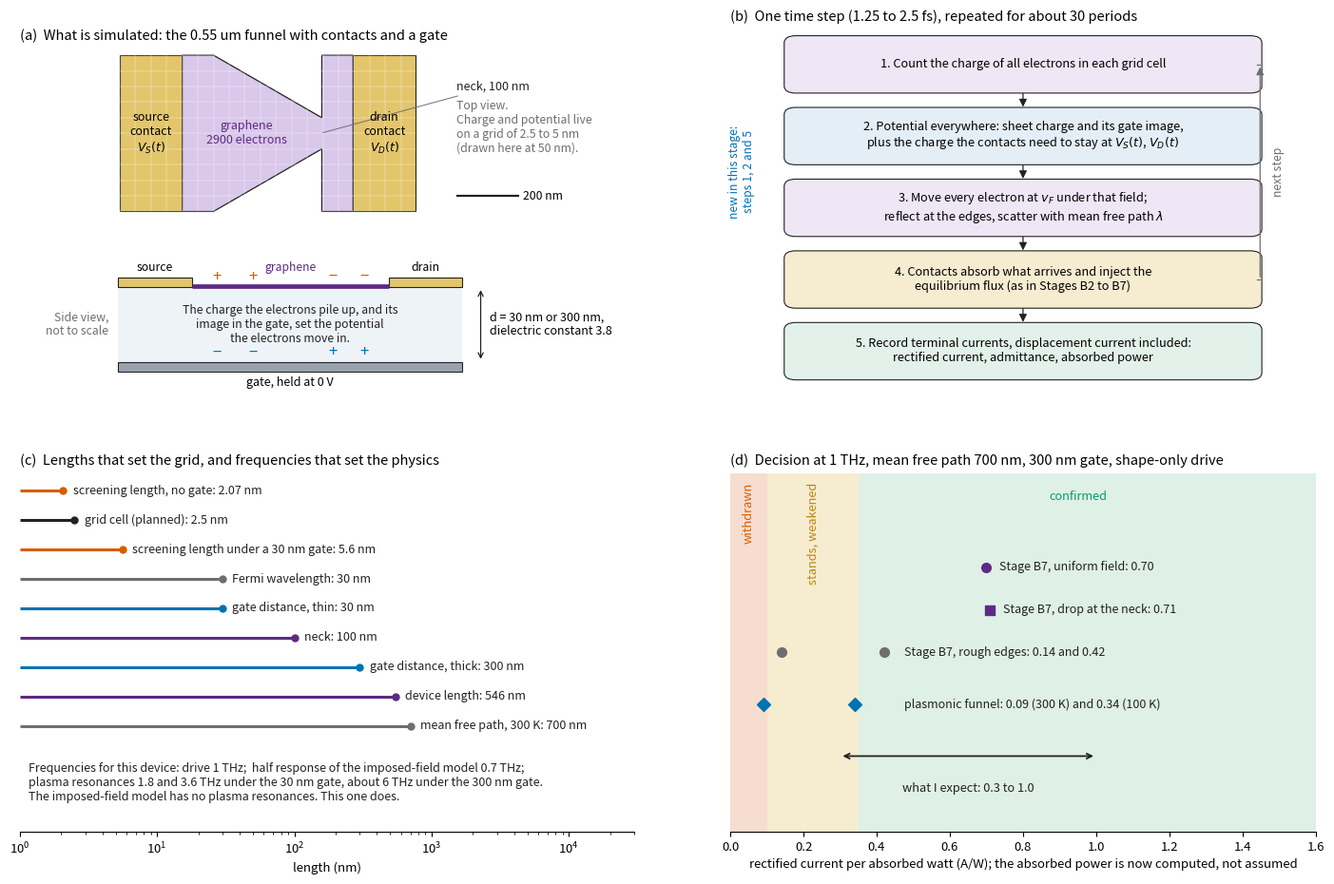

Here is the Python script that generated this plot: (Note: this script raises an exception after producing the figure.)
"""Plan figure for Stage B8 (plans/ballistic_selfconsistent.png): the device
with its gate and contacts, the loop of the particle simulation, the length
scales that set the grid, and the decision bands against the Stage B7 values.
usage: .venv/bin/python tools/selfconsistent_plan_fig.py plans/ballistic_selfconsistent.png
"""
import sys, math
import numpy as np
import matplotlib
matplotlib.use("Agg")
import matplotlib.pyplot as plt
from matplotlib.patches import Polygon, Rectangle, FancyBboxPatch, FancyArrowPatch

BLUE, VERM, GREEN, GREY, INK, PURP, GOLD = "#0072B2", "#D55E00", "#009E73", "#6e6e6e", "#222222", "#5e2a84", "#B8860B"
plt.rcParams.update({"font.size": 9.5, "axes.titlesize": 10.5, "axes.spines.top": False, "axes.spines.right": False})
out = sys.argv[1] if len(sys.argv) > 1 else "plans/ballistic_selfconsistent.png"
fig = plt.figure(figsize=(14.5, 9.6))
gs = fig.add_gridspec(2, 2, left=0.045, right=0.985, top=0.95, bottom=0.07, wspace=0.16, hspace=0.24, width_ratios=[1.05, 1.0])

# ---------------------------------------------------------------- (a) device
sub = gs[0, 0].subgridspec(2, 1, height_ratios=[1.55, 1.0], hspace=0.08)
ax = fig.add_subplot(sub[0]); ax.set_title("(a)  What is simulated: the 0.55 um funnel with contacts and a gate", loc="left")
Lt = 0.5 * (500 - 100) / math.tan(math.radians(30)); L = 100 + Lt + 100; xn = 100 + Lt
top = [(0, 250), (100, 250), (xn, 50), (xn, 250), (L, 250)]
pts = np.array(top + [(x, -y) for x, y in reversed(top)])
ax.add_patch(Rectangle((-200, -250), 200, 500, fc="#e3c56b", ec=INK, lw=0.8)); ax.add_patch(Rectangle((L, -250), 200, 500, fc="#e3c56b", ec=INK, lw=0.8))
ax.add_patch(Polygon(pts, closed=True, fc="#d9c8ea", ec=INK, lw=0.9))
for gx in np.arange(-200, L + 200.1, 50): ax.plot([gx, gx], [-250, 250], color="white", lw=0.35, alpha=0.7, zorder=3)
for gy in np.arange(-250, 250.1, 50): ax.plot([-200, L + 200], [gy, gy], color="white", lw=0.35, alpha=0.7, zorder=3)
ax.text(-100, 0, "source\ncontact\n$V_S(t)$", ha="center", va="center", fontsize=9, zorder=5); ax.text(L + 100, 0, "drain\ncontact\n$V_D(t)$", ha="center", va="center", fontsize=9, zorder=5)
ax.text(205, 0, "graphene\n2900 electrons", ha="center", va="center", fontsize=9, color=PURP, zorder=5)
ax.annotate("neck, 100 nm", xy=(xn - 4, 0), xytext=(L + 330, 150), ha="left", va="center", fontsize=9, color=INK, arrowprops=dict(arrowstyle="-", color=GREY, lw=0.7))
ax.text(L + 330, 20, "Top view.\nCharge and potential live\non a grid of 2.5 to 5 nm\n(drawn here at 50 nm).", ha="left", va="center", fontsize=8.8, color=GREY)
ax.plot([L + 330, L + 530], [-200, -200], color=INK, lw=1.6, solid_capstyle="butt"); ax.text(L + 545, -200, "200 nm", va="center", fontsize=8.8)
ax.set_xlim(-520, L + 900); ax.set_ylim(-275, 275); ax.set_aspect("equal"); ax.axis("off")
# side view, schematic
ax = fig.add_subplot(sub[1]); ax.set_xlim(0, 10); ax.set_ylim(0, 4); ax.axis("off")
ax.add_patch(Rectangle((1.6, 0.75), 5.6, 2.2, fc="#eef3f8", ec="none"))
ax.add_patch(Rectangle((1.6, 0.45), 5.6, 0.30, fc="#9aa3ad", ec=INK, lw=0.8)); ax.text(4.4, 0.32, "gate, held at 0 V", ha="center", va="top", fontsize=9)
ax.add_patch(Rectangle((1.6, 2.95), 1.2, 0.30, fc="#e3c56b", ec=INK, lw=0.8)); ax.add_patch(Rectangle((6.0, 2.95), 1.2, 0.30, fc="#e3c56b", ec=INK, lw=0.8))
ax.plot([2.8, 6.0], [3.0, 3.0], color=PURP, lw=3.4, solid_capstyle="butt")
ax.text(2.2, 3.36, "source", ha="center", va="bottom", fontsize=8.8); ax.text(6.6, 3.36, "drain", ha="center", va="bottom", fontsize=8.8); ax.text(4.4, 3.36, "graphene", ha="center", va="bottom", fontsize=8.8, color=PURP)
for xq, sgn in ((3.2, "+"), (3.8, "+"), (5.1, "\u2212"), (5.6, "\u2212")):
    ax.text(xq, 3.02, sgn, ha="center", va="bottom", fontsize=12, color=VERM)
    ax.text(xq, 0.78, "\u2212" if sgn == "+" else "+", ha="center", va="bottom", fontsize=12, color=BLUE)
ax.annotate("", xy=(7.5, 2.95), xytext=(7.5, 0.75), arrowprops=dict(arrowstyle="<->", color=INK, lw=0.9))
ax.text(7.65, 1.85, "d = 30 nm or 300 nm,\ndielectric constant 3.8", va="center", fontsize=9)
ax.text(4.4, 1.85, "The charge the electrons pile up, and its\nimage in the gate, set the potential\nthe electrons move in.", ha="center", va="center", fontsize=8.8, color=INK)
ax.text(1.45, 1.85, "Side view,\nnot to scale", ha="right", va="center", fontsize=8.8, color=GREY)

# ---------------------------------------------------------------- (b) loop
ax = fig.add_subplot(gs[0, 1]); ax.set_title("(b)  One time step (1.25 to 2.5 fs), repeated for about 30 periods", loc="left")
boxes = [(0.50, 0.90, "1. Count the charge of all electrons in each grid cell", "#efe6f6"),
         (0.50, 0.70, "2. Potential everywhere: sheet charge and its gate image,\nplus the charge the contacts need to stay at $V_S(t)$, $V_D(t)$", "#e4eef7"),
         (0.50, 0.50, "3. Move every electron at $v_F$ under that field;\nreflect at the edges, scatter with mean free path $\\lambda$", "#efe6f6"),
         (0.50, 0.30, "4. Contacts absorb what arrives and inject the\nequilibrium flux (as in Stages B2 to B7)", "#f6ecd0"),
         (0.50, 0.10, "5. Record terminal currents, displacement current included:\nrectified current, admittance, absorbed power", "#e2f1ea")]
for x, y, t, c in boxes:
    ax.add_patch(FancyBboxPatch((x - 0.40, y - 0.072), 0.80, 0.144, boxstyle="round,pad=0.008,rounding_size=0.02", fc=c, ec=INK, lw=0.8, transform=ax.transAxes))
    ax.text(x, y, t, ha="center", va="center", fontsize=9.2, transform=ax.transAxes)
for (x, y, *_), (x2, y2, *_) in zip(boxes[:-1], boxes[1:]):
    ax.add_patch(FancyArrowPatch((x, y - 0.074), (x2, y2 + 0.074), arrowstyle="-|>", mutation_scale=12, color=INK, lw=0.9, transform=ax.transAxes))
ax.add_patch(FancyArrowPatch((0.905, 0.30), (0.905, 0.90), connectionstyle="arc3,rad=0.0", arrowstyle="-|>", mutation_scale=12, color=GREY, lw=0.9, transform=ax.transAxes))
ax.plot([0.90, 0.905], [0.30, 0.30], color=GREY, lw=0.9, transform=ax.transAxes); ax.plot([0.90, 0.905], [0.90, 0.90], color=GREY, lw=0.9, transform=ax.transAxes)
ax.text(0.925, 0.60, "next step", rotation=90, ha="left", va="center", fontsize=8.8, color=GREY, transform=ax.transAxes)
ax.text(0.02, 0.60, "new in this stage:\nsteps 1, 2 and 5", rotation=90, ha="center", va="center", fontsize=8.8, color=BLUE, transform=ax.transAxes)
ax.set_xlim(0, 1); ax.set_ylim(0, 1); ax.axis("off")

# ---------------------------------------------------------------- (c) scales
ax = fig.add_subplot(gs[1, 0]); ax.set_title("(c)  Lengths that set the grid, and frequencies that set the physics", loc="left")
items = [("screening length, no gate", 2.07, VERM), ("grid cell (planned)", 2.5, INK), ("screening length under a 30 nm gate", 5.6, VERM), ("Fermi wavelength", 30.0, GREY),
         ("gate distance, thin", 30.0, BLUE), ("neck", 100.0, PURP), ("gate distance, thick", 300.0, BLUE), ("device length", 546.0, PURP), ("mean free path, 300 K", 700.0, GREY)]
for i, (lab, v, c) in enumerate(items):
    yy = len(items) - 1 - i
    ax.plot([1, v], [yy, yy], color=c, lw=2.2, solid_capstyle="butt"); ax.plot([v], [yy], "o", color=c, ms=5)
    ax.text(v * 1.18, yy, f"{lab}: {v:g} nm", va="center", fontsize=9, color=INK)
ax.set_xscale("log"); ax.set_xlim(1, 3e4); ax.set_ylim(-3.6, len(items) - 0.4); ax.set_yticks([]); ax.set_xlabel("length (nm)")
ax.spines["left"].set_visible(False)
ax.text(1.15, -1.25, "Frequencies for this device: drive 1 THz;  half response of the imposed-field model 0.7 THz;\n"
        "plasma resonances 1.8 and 3.6 THz under the 30 nm gate, about 6 THz under the 300 nm gate.\n"
        "The imposed-field model has no plasma resonances. This one does.", fontsize=9, va="top", color=INK)

# ---------------------------------------------------------------- (d) decision
ax = fig.add_subplot(gs[1, 1]); ax.set_title("(d)  Decision at 1 THz, mean free path 700 nm, 300 nm gate, shape-only drive", loc="left")
bands = [(0.0, 0.10, "#f7dcd0", "below 0.10: the positive result is withdrawn"), (0.10, 0.35, "#f6ecd0", "0.10 to 0.35: stands, weakened"),
         (0.35, 1.6, "#dff0e6", "0.35 and above: confirmed")]
for lo, hi, c, lab in bands:
    ax.axvspan(lo, hi, color=c, lw=0)
ax.text(0.050, 2.9, "withdrawn", ha="center", va="top", rotation=90, fontsize=9.2, color=VERM); ax.text(0.225, 2.9, "stands, weakened", ha="center", va="top", rotation=90, fontsize=9.2, color=GOLD); ax.text(0.95, 2.72, "confirmed", ha="center", fontsize=9.2, color=GREEN)
ref = [(0.70, 2.0, "Stage B7, uniform field: 0.70", PURP, "o"), (0.71, 1.55, "Stage B7, drop at the neck: 0.71", PURP, "s"),
       (0.42, 1.10, "Stage B7, rough edges: 0.14 and 0.42", GREY, "o"), (0.14, 1.10, None, GREY, "o"),
       (0.34, 0.55, "plasmonic funnel: 0.09 (300 K) and 0.34 (100 K)", BLUE, "D"), (0.09, 0.55, None, BLUE, "D")]
for v, yy, lab, c, m in ref:
    ax.plot([v], [yy], m, color=c, ms=7, zorder=4)
    if lab: ax.text(max(v, 0.44) + 0.035, yy, lab, va="center", fontsize=9, color=INK)
ax.annotate("", xy=(1.0, 0.0), xytext=(0.3, 0.0), arrowprops=dict(arrowstyle="<->", color=INK, lw=1.3))
ax.text(0.65, -0.28, "what I expect: 0.3 to 1.0", ha="center", va="top", fontsize=9.2, color=INK)
ax.set_xlim(0, 1.6); ax.set_ylim(-0.8, 3.0); ax.set_yticks([]); ax.spines["left"].set_visible(False)
ax.set_xlabel("rectified current per absorbed watt (A/W); the absorbed power is now computed, not assumed")
fig.savefig(out, dpi=140); print("wrote", out)
